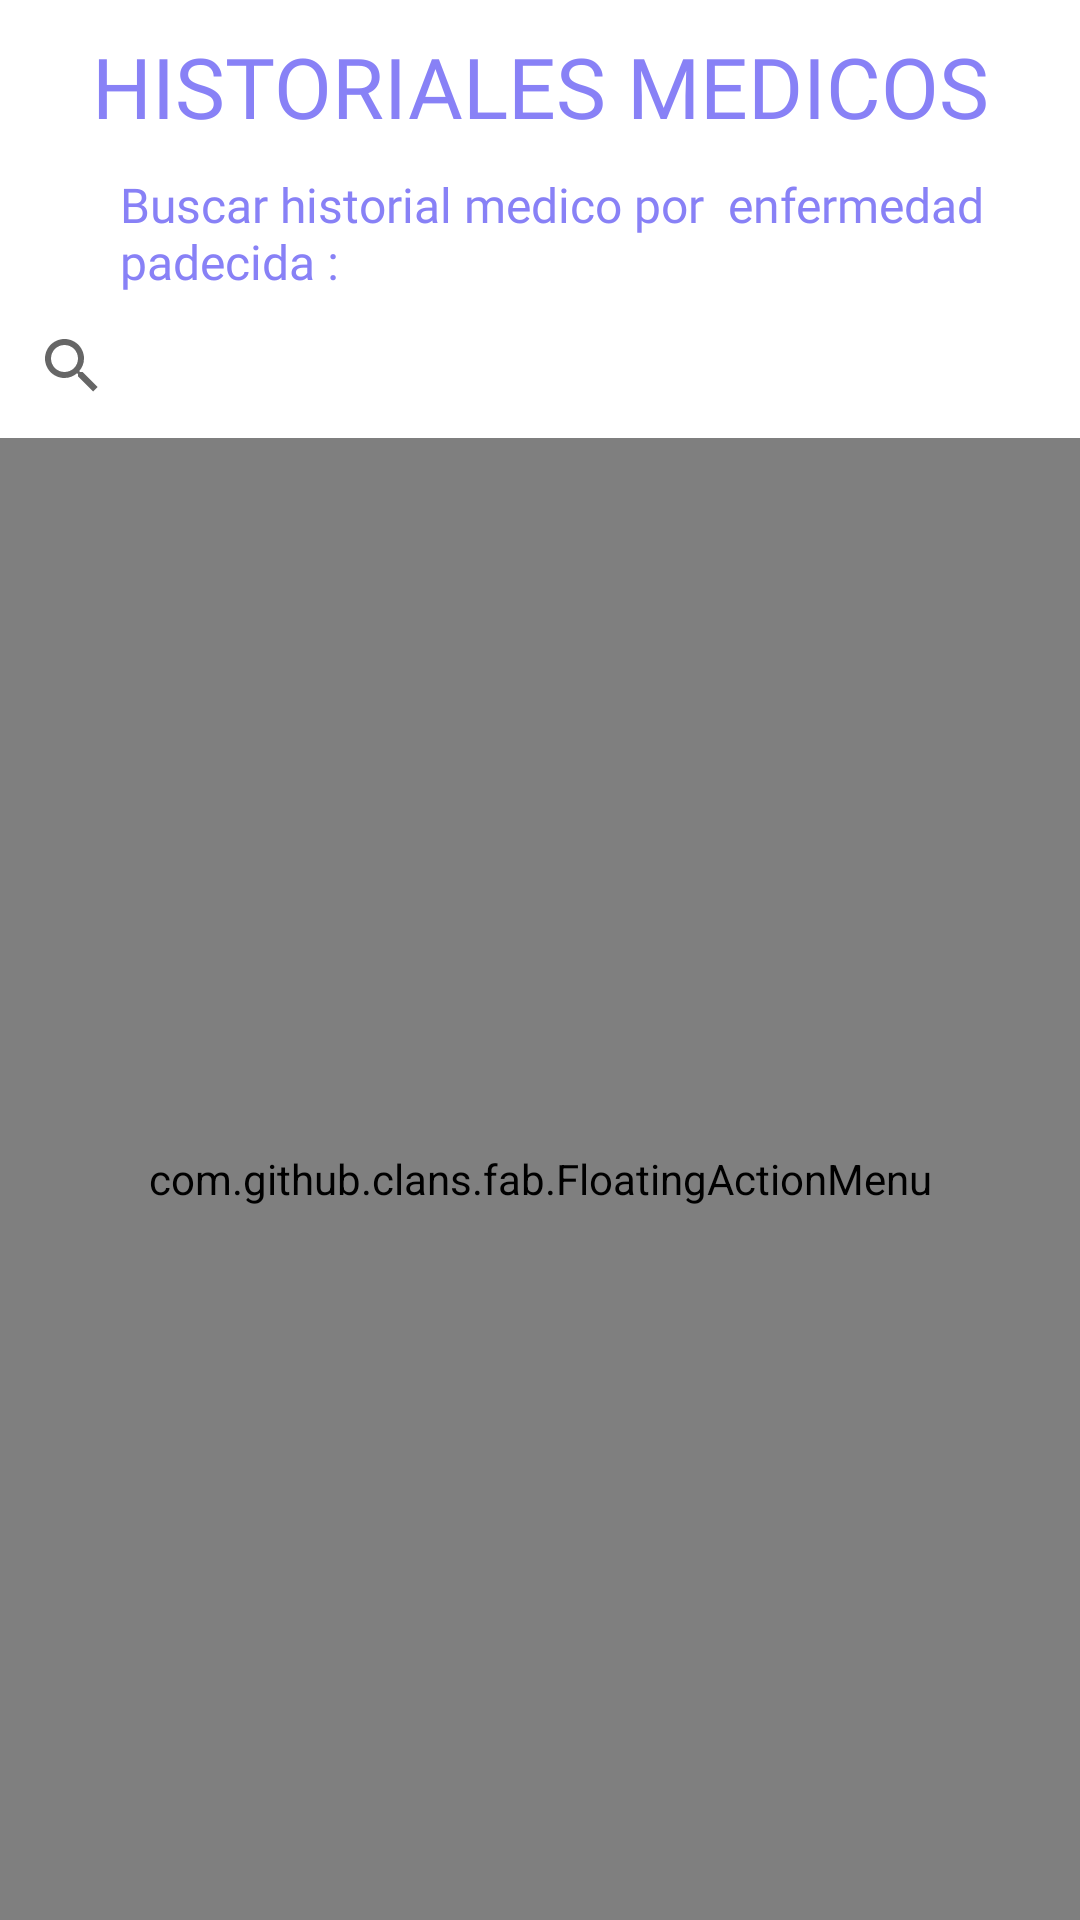

This screen was rendered from an Android layout file. Write that file and the resources it references.
<!-- AndroidManifest.xml: application theme Theme.ProyectoClinicaVeterinaria -->
<!-- res/layout/activity_listado_historial_medico.xml -->
<?xml version="1.0" encoding="utf-8"?>
<LinearLayout xmlns:android="http://schemas.android.com/apk/res/android"
    xmlns:app="http://schemas.android.com/apk/res-auto"
    xmlns:tools="http://schemas.android.com/tools"
    android:layout_width="match_parent"
    android:layout_height="wrap_content"
    android:orientation="vertical"
    tools:context=".ListadoHistorialMedico">

    <TextView
        android:layout_width="match_parent"
        android:layout_height="wrap_content"
        android:layout_marginTop="10dp"
        android:fontFamily="@font/baloo_bhaina"
        android:text="HISTORIALES MEDICOS"
        android:textAlignment="center"
        android:textColor="#8881F6"
        android:textSize="28sp"></TextView>

    <TextView
        android:id="@+id/textView4"
        android:layout_width="match_parent"
        android:layout_height="wrap_content"
        android:layout_marginLeft="40dp"
        android:layout_marginTop="10dp"
        android:fontFamily="@font/advent_pro_medium"
        android:text="Buscar historial medico por  enfermedad padecida :"
        android:textColor="#8881F6"
        android:textSize="16sp" />

    <SearchView
        android:id="@+id/txtbuscartramiento"
        android:layout_width="match_parent"
        android:layout_height="wrap_content" >

    </SearchView>

    <RelativeLayout
        android:layout_width="match_parent"
        android:layout_height="match_parent">

        <LinearLayout
            android:layout_width="match_parent"
            android:layout_height="match_parent">

            <androidx.recyclerview.widget.RecyclerView
                android:id="@+id/ListaHistorialmedicorv"
                android:layout_width="match_parent"
                android:layout_height="587dp" />
        </LinearLayout>

        <com.github.clans.fab.FloatingActionMenu
            android:layout_width="match_parent"
            android:layout_height="match_parent"
            android:layout_alignParentRight="true"
            app:menu_colorNormal="#8881F6"
            android:layout_alignParentBottom="true">

            <com.github.clans.fab.FloatingActionButton
                android:id="@+id/fabMenuHistorial"
                android:layout_width="match_parent"
                android:layout_height="match_parent"
                android:layout_alignParentRight="true"
                android:layout_alignParentBottom="true"
                android:layout_gravity="bottom|end"
                android:clickable="true"
                android:fontFamily="@font/advent_pro_medium"
                android:src="@mipmap/hogar"
                app:fab_colorNormal="#8881F6"
                app:fab_colorPressed="#8881F6" />
            <com.github.clans.fab.FloatingActionButton
                android:id="@+id/fabRegistroHistorial"
                android:layout_width="match_parent"
                android:layout_height="match_parent"
                android:layout_alignParentRight="true"
                android:layout_alignParentBottom="true"
                android:layout_gravity="bottom|end"
                android:clickable="true"
                android:fontFamily="@font/advent_pro_medium"
                android:src="@mipmap/examen"
                app:fab_colorNormal="#8881F6"
                app:fab_colorPressed="#8881F6" />

        </com.github.clans.fab.FloatingActionMenu>
    </RelativeLayout>

</LinearLayout>
<!-- resources referenced by this layout -->
<resources>
  <!-- mipmap examen: png bitmap (mipmap-xxhdpi, 1341 bytes) -->
  <!-- mipmap hogar: png bitmap (mipmap-xxhdpi, 1555 bytes) -->
  <style name="Theme.ProyectoClinicaVeterinaria" parent="Theme.MaterialComponents.DayNight.NoActionBar">
          
          <item name="colorPrimary">@color/purple_500</item>
          <item name="colorPrimaryVariant">@color/purple_700</item>
          <item name="colorOnPrimary">@color/white</item>
          
          <item name="colorSecondary">@color/teal_200</item>
          <item name="colorSecondaryVariant">@color/teal_700</item>
          <item name="colorOnSecondary">@color/black</item>
          
          <item name="android:statusBarColor">?attr/colorPrimaryVariant</item>
          
      </style>
  <!-- not gathered from this repository: default colours our renderer supplied (Android Studio template values) -->
  <color name="purple_500">#FF6200EE</color>
  <color name="purple_700">#FF3700B3</color>
  <color name="teal_200">#FF03DAC5</color>
  <color name="teal_700">#FF018786</color>
  <color name="black">#FF000000</color>
  <color name="white">#FFFFFFFF</color>
</resources>
